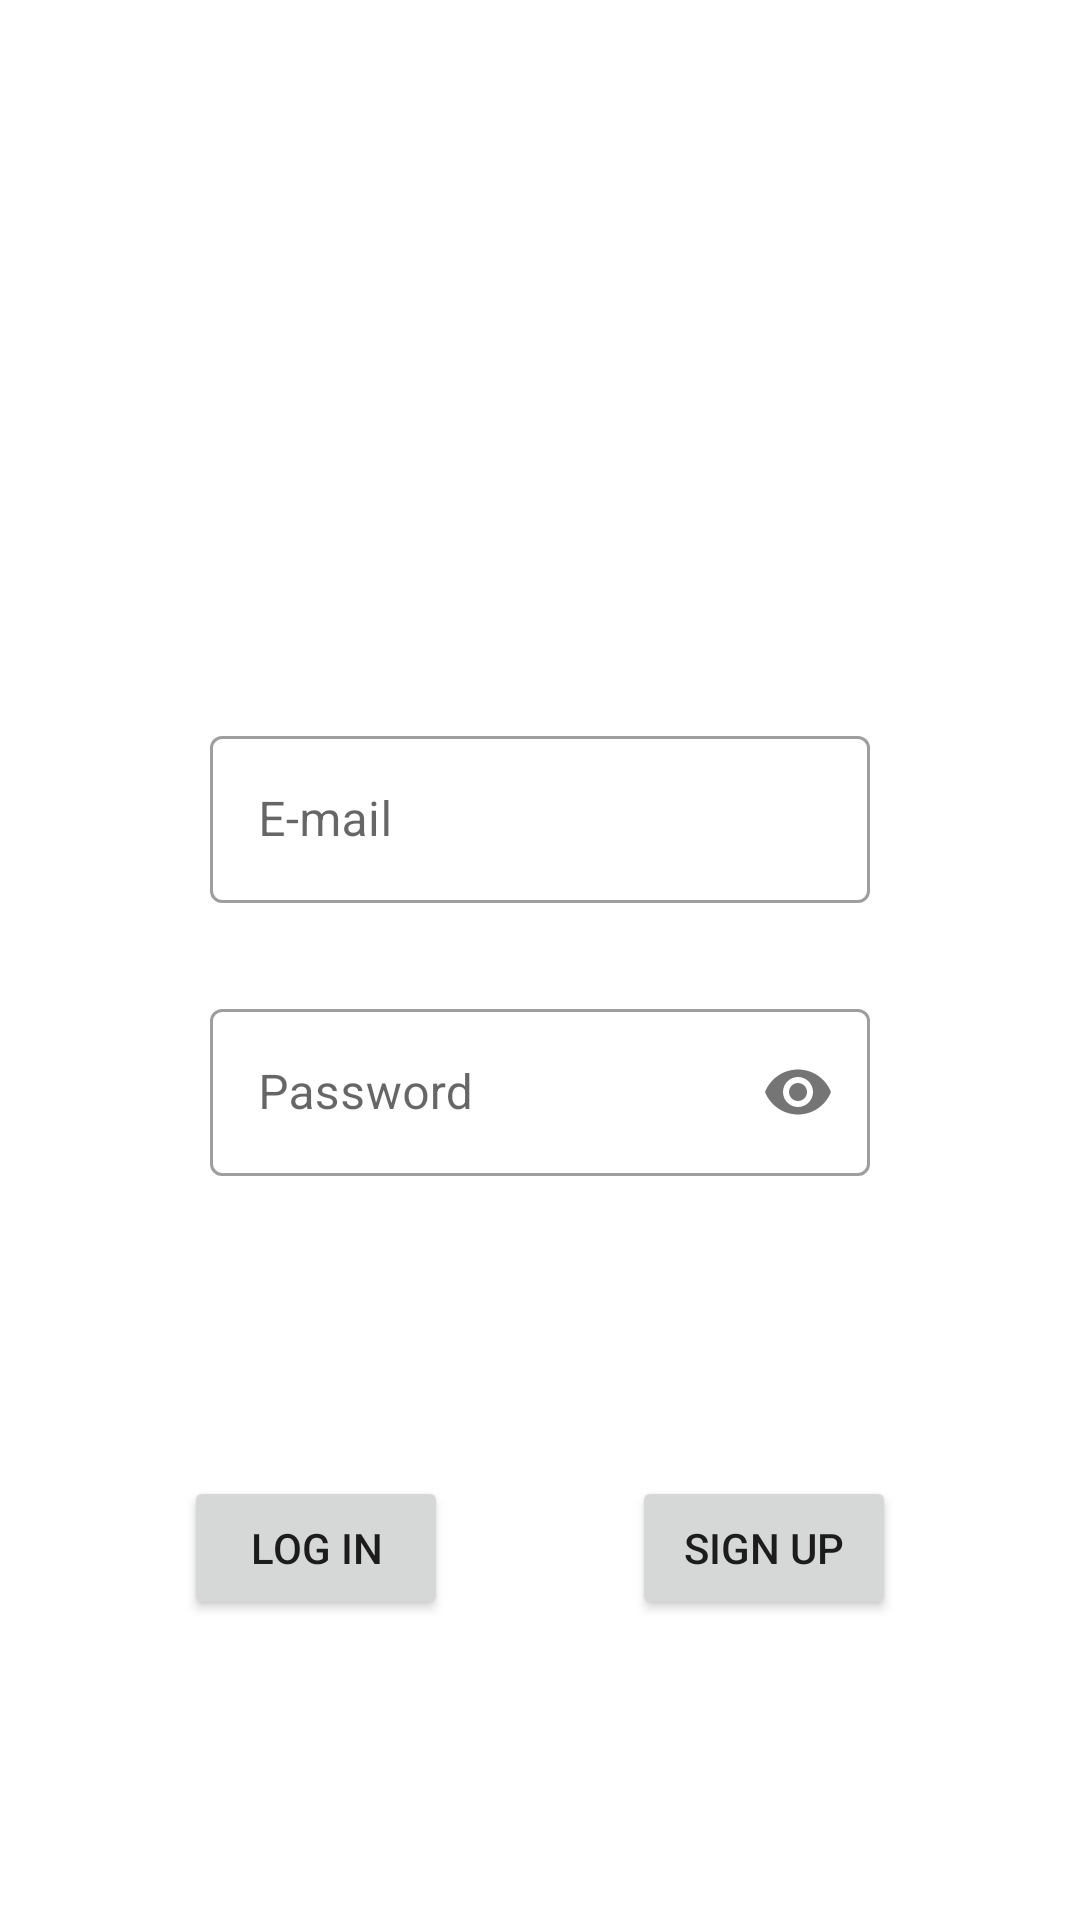

Write the Android layout XML for this screen, with the resource values it uses.
<!-- AndroidManifest.xml: application theme Theme.Quokka -->
<!-- res/layout/activity_log_in.xml -->
<?xml version="1.0" encoding="utf-8"?>
<layout xmlns:android="http://schemas.android.com/apk/res/android"
    xmlns:app="http://schemas.android.com/apk/res-auto"
    xmlns:tools="http://schemas.android.com/tools">

    <LinearLayout
        android:layout_height="match_parent"
        android:layout_width="match_parent"
        tools:context="com.app.quokka.unlogged.LogInActivity">

    <androidx.constraintlayout.widget.ConstraintLayout
        android:layout_width="match_parent"
        android:layout_height="match_parent">



        <com.google.android.material.textfield.TextInputLayout
            android:id="@+id/emailEditFrame"
            android:layout_width="220dp"
            android:layout_height="wrap_content"
            android:layout_marginTop="240dp"
            android:hint="E-mail"
            app:layout_constraintEnd_toEndOf="parent"
            app:layout_constraintStart_toStartOf="parent"
            app:layout_constraintTop_toTopOf="parent">

            <com.google.android.material.textfield.TextInputEditText
                android:id="@+id/emailEdit"
                android:layout_width="match_parent"
                android:layout_height="wrap_content"
                android:textAlignment="textStart"/>

        </com.google.android.material.textfield.TextInputLayout>

        <com.google.android.material.textfield.TextInputLayout
            android:id="@+id/passwordEditFrame"
            android:layout_width="220dp"
            android:layout_height="wrap_content"
            android:layout_marginTop="30dp"
            android:hint="Password"
            app:layout_constraintEnd_toEndOf="parent"
            app:layout_constraintStart_toStartOf="parent"
            app:layout_constraintTop_toBottomOf="@id/emailEditFrame"
            app:passwordToggleEnabled="true">

            <com.google.android.material.textfield.TextInputEditText
                android:id="@+id/passwordEdit"
                android:layout_width="match_parent"
                android:layout_height="wrap_content"
                android:inputType="textPassword"/>

        </com.google.android.material.textfield.TextInputLayout>

        <Button
            android:id="@+id/logInButton"
            android:layout_width="wrap_content"
            android:layout_height="wrap_content"
            android:text="@string/log_in_button"
            app:layout_constraintBottom_toBottomOf="parent"
            app:layout_constraintEnd_toStartOf="@+id/signUpButton"
            app:layout_constraintStart_toStartOf="parent"
            app:layout_constraintTop_toBottomOf="@+id/passwordEditFrame"/>

        <Button
            android:id="@+id/signUpButton"
            android:layout_width="wrap_content"
            android:layout_height="wrap_content"
            android:text="@string/sign_up_button"
            app:layout_constraintBottom_toBottomOf="parent"
            app:layout_constraintEnd_toEndOf="parent"
            app:layout_constraintStart_toEndOf="@+id/logInButton"
            app:layout_constraintTop_toBottomOf="@+id/passwordEditFrame"/>

        <ImageView
            android:id="@+id/imageView"
            android:layout_width="100dp"
            android:layout_height="100dp"
            app:layout_constraintBottom_toTopOf="@+id/emailEditFrame"
            app:layout_constraintEnd_toEndOf="parent"
            app:layout_constraintStart_toStartOf="parent"
            app:layout_constraintTop_toTopOf="parent"
            app:srcCompat="@drawable/ic_logo_round" />

    </androidx.constraintlayout.widget.ConstraintLayout>
    </LinearLayout>
</layout>
<!-- resources referenced by this layout -->
<resources>
  <string name="log_in_button">Log In</string>
  <string name="sign_up_button">Sign Up</string>
  <style name="Theme.Quokka" parent="Theme.MaterialComponents.DayNight.NoActionBar">
          
          <item name="colorPrimary">@color/brown_500</item>
          <item name="colorPrimaryVariant">@color/brown_700</item>
          <item name="colorOnPrimary">@color/white</item>
          
          <item name="colorSecondary">@color/blue_200</item>
          <item name="colorSecondaryVariant">@color/blue_700</item>
          <item name="colorOnSecondary">@color/black</item>
          
          <item name="android:statusBarColor" tools:targetApi="l">?attr/colorPrimaryVariant</item>
          
  
          <item name="textInputStyle">@style/Widget.MaterialComponents.TextInputLayout.OutlinedBox</item>
  
      </style>
  <color name="brown_500">#d88144</color>
  <color name="brown_700">#d3722f</color>
  <color name="white">#FFFFFFFF</color>
  <color name="blue_200">#59a6dc</color>
  <color name="blue_700">#2f90d3</color>
  <color name="black">#FF000000</color>
</resources>
